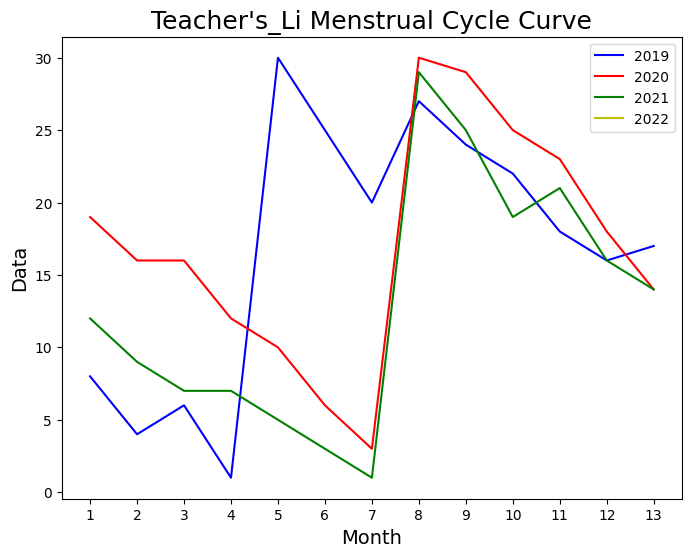

Python code for this plot:
#coding:utf-8
# 导入本次需要的模块
###0810

from matplotlib import pyplot as plt
plt.rcParams['font.sans-serif'] = ['SimHei']  ## 解决中文乱码问题；
import numpy as np
# import pylab as pl

# 设置图片大小；dpi：图像每英寸长度内的像素点数；
fig = plt.figure(figsize=(8,6),dpi=80)

x=range(1,14)
y= [8,4,6,1,30,25,20,27,24,22,18,16,17,]

x1=range(1,14)
y1=[19,16,16,12,10,6,3,30,29,25,23,18,14]

x2=range(1,14)
y2=[12,9,7,7,5,3,1,29,25,19,21,16,14]

x3=range(1,2)
y3=[10]

plt.plot(x,y,'b',label='2019')
plt.plot(x1,y1,'r',label='2020')
plt.plot(x2,y2,'g',label='2021')
plt.plot(x3,y3,'y',label='2022')

plt.title("Teacher's_Li Menstrual Cycle Curve",fontsize=18)
plt.xlabel('Month',fontsize=14)
plt.ylabel('Data',fontsize=14)
# pl.xlim(1,13)
# pl.ylim(1,31)
plt.legend(loc='best')  ## 出现图标；
## 设置x轴刻度；
#plt.xticks(range(1,14))  ### 间隔为1；

plt.xticks(x[::1])  ### 间隔为1；
## 保存图片
plt.savefig("李老师曲线图2019-2021.png")
plt.show()


